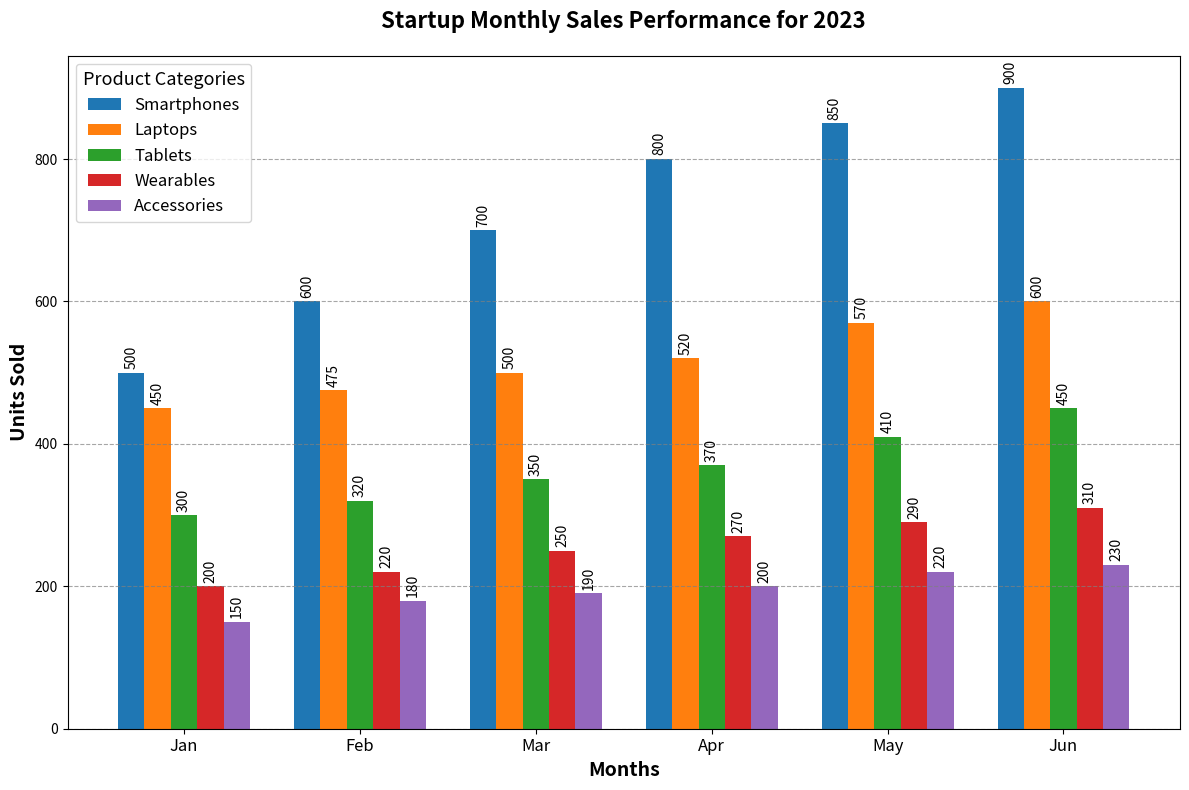

The script that saved this image:
import matplotlib.pyplot as plt
import numpy as np

# Backstory:
# The chart showcases monthly sales performance across different product categories for a startup.
# It reflects the growth and market penetration of these products over the year.

# Define product categories
product_categories = ['Smartphones', 'Laptops', 'Tablets', 'Wearables', 'Accessories']

# Monthly sales data (units sold) for each category over six months
sales_data = np.array([
    [500, 600, 700, 800, 850, 900],  # Smartphones
    [450, 475, 500, 520, 570, 600],  # Laptops
    [300, 320, 350, 370, 410, 450],  # Tablets
    [200, 220, 250, 270, 290, 310],   # Wearables
    [150, 180, 190, 200, 220, 230]    # Accessories
])

# Months
months = ['Jan', 'Feb', 'Mar', 'Apr', 'May', 'Jun']

# Plotting setup
fig, ax = plt.subplots(figsize=(12, 8))

# Define bar width and positions
bar_width = 0.15
x_positions = np.arange(len(months))

# Plot bars for each product category
for i, category in enumerate(product_categories):
    ax.bar(x_positions + i * bar_width, sales_data[i], bar_width, label=category)

# Customization
ax.set_xlabel('Months', fontsize=14, weight='bold')
ax.set_ylabel('Units Sold', fontsize=14, weight='bold')
ax.set_title('Startup Monthly Sales Performance for 2023', fontsize=16, weight='bold', pad=20)
ax.set_xticks(x_positions + bar_width * (len(product_categories) - 1) / 2)
ax.set_xticklabels(months, fontsize=12)

# Annotation for each bar
for i, category_data in enumerate(sales_data):
    for j, sale in enumerate(category_data):
        ax.text(x_positions[j] + i * bar_width, sale + 5, f'{sale}', ha='center', va='bottom', fontsize=10, rotation=90)

# Legend
ax.legend(title='Product Categories', fontsize=12, title_fontsize='13', frameon=True)

# Grid
ax.yaxis.grid(True, linestyle='--', which='major', color='grey', alpha=0.7)

# Adjust layout
plt.tight_layout()

# Display the plot
plt.show()
